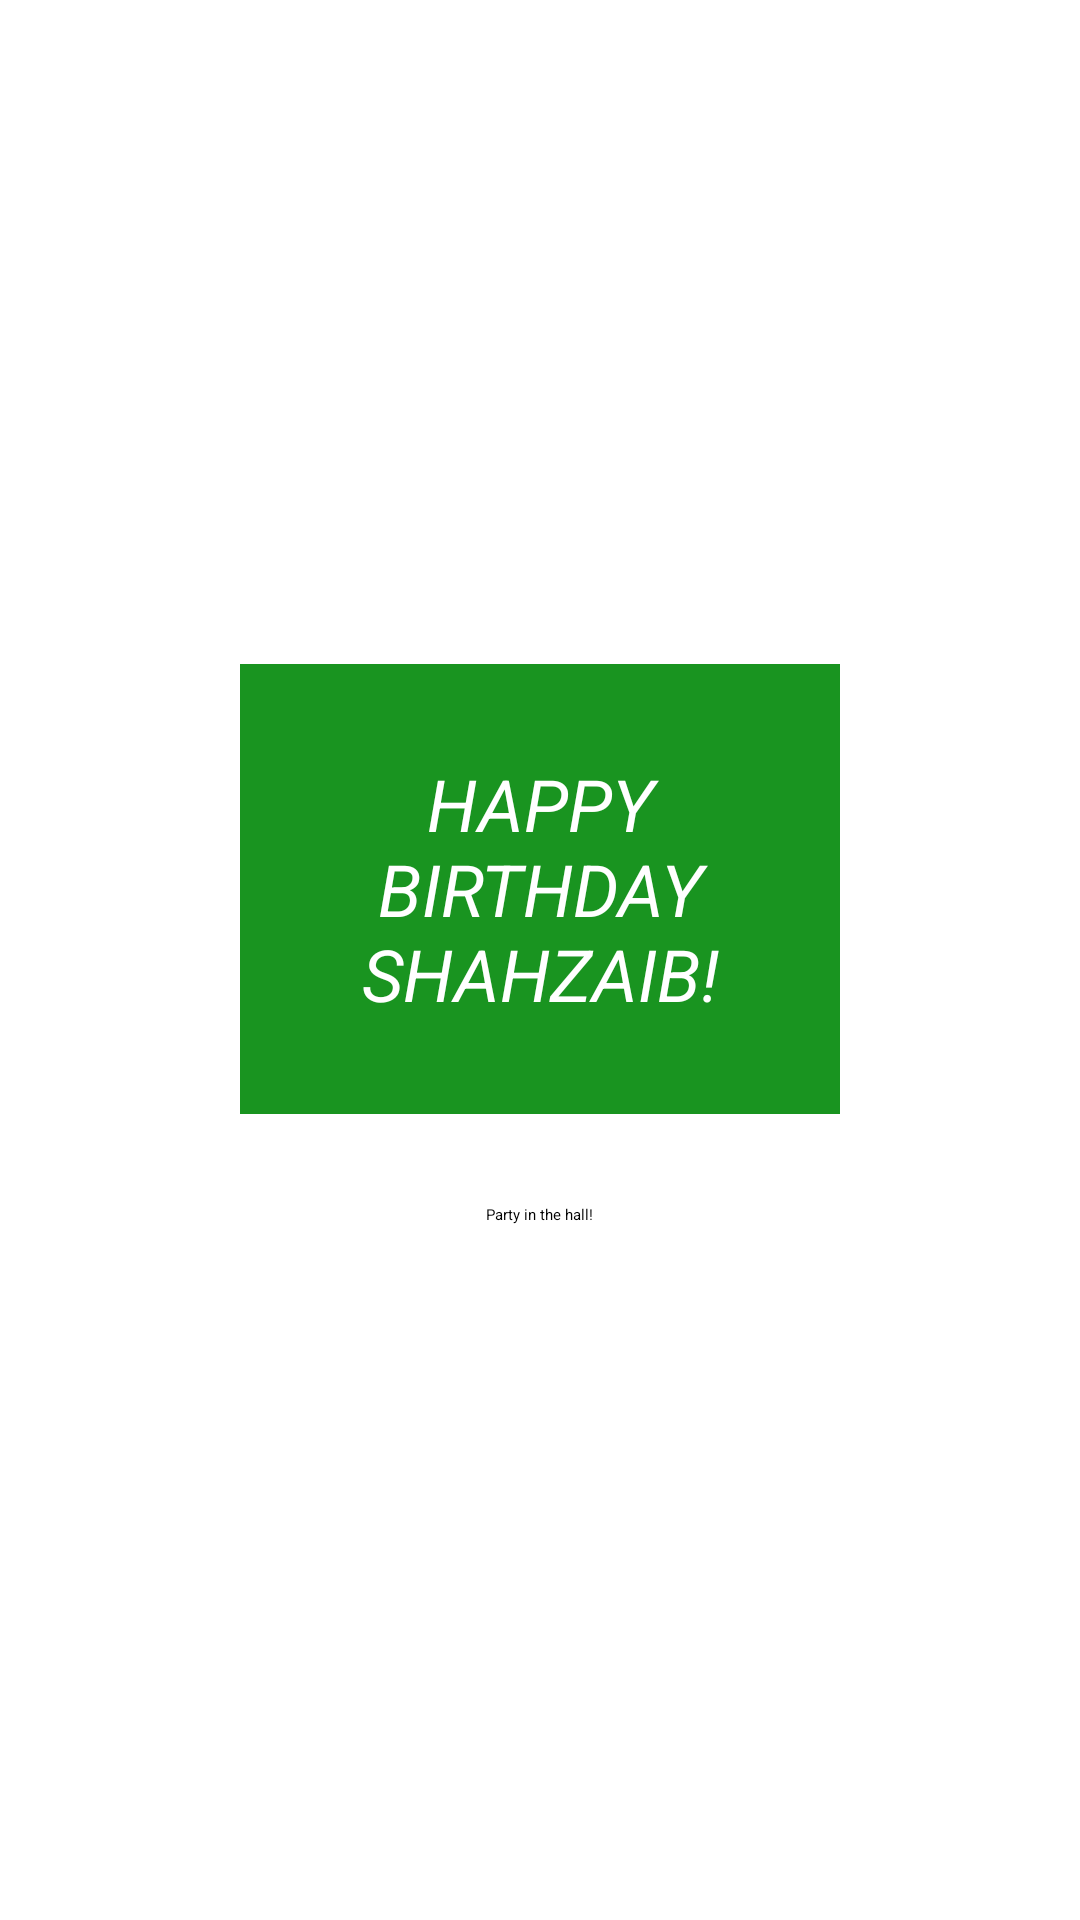

Here is an Android app screen rendered from its layout file. Give the layout XML and the strings, colors and styles it references.
<!-- AndroidManifest.xml: activity theme Theme.DiceRoller -->
<!-- res/layout/activity_text.xml -->
<?xml version="1.0" encoding="utf-8"?>
<LinearLayout xmlns:android="http://schemas.android.com/apk/res/android"
    xmlns:app="http://schemas.android.com/apk/res-auto"
    xmlns:tools="http://schemas.android.com/tools"
    android:id="@+id/main"
    android:layout_width="match_parent"
    android:layout_height="match_parent"
    android:gravity="center"
    android:orientation="vertical"
    tools:context=".TextActivity">

    

    <TextView
        android:layout_width="200dp"
        android:layout_height="150dp"
        android:background="#199420"
        android:textColor="#ffffff"
        android:text="Happy Birthday Shahzaib!"
        android:textSize="24sp"
        android:textAllCaps="true"
        android:padding="10dp"
        android:textStyle="italic"
        android:gravity="center"/>

    

    <ImageView
        android:layout_width="wrap_content"
        android:layout_height="wrap_content"
        android:src="@drawable/ic_launcher_background"
        android:padding="10dp"
        />

    

    <TextView
        android:layout_width="wrap_content"
        android:layout_height="wrap_content"
        android:text="Party in the hall!"
        android:padding="10dp"
        />

</LinearLayout>
<!-- resources referenced by this layout -->
<resources>
  <style name="Theme.DiceRoller" parent="Base.Theme.DiceRoller">
      
      <item name="android:navigationBarColor">@android:color/transparent</item>
      <item name="android:statusBarColor">@android:color/transparent</item>
      <item name="android:windowLightStatusBar">?attr/isLightTheme</item>
    </style>
</resources>
